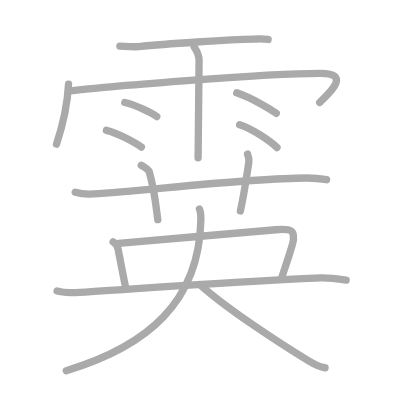
t = 0.00 s
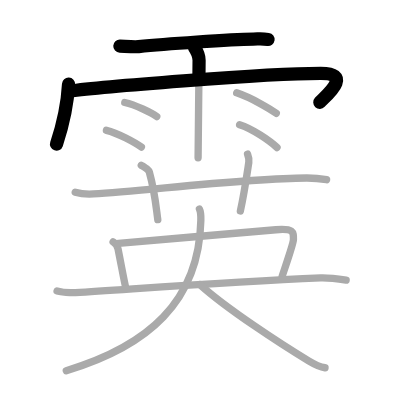
t = 3.25 s
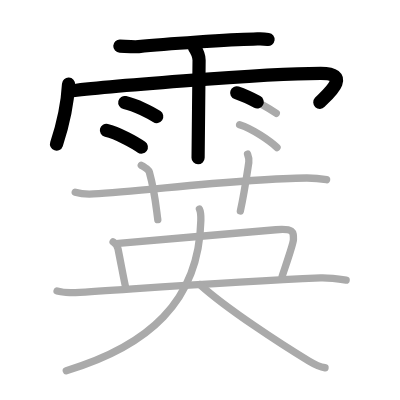
t = 6.50 s
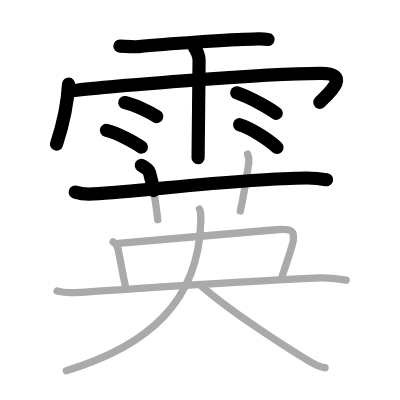
t = 9.50 s
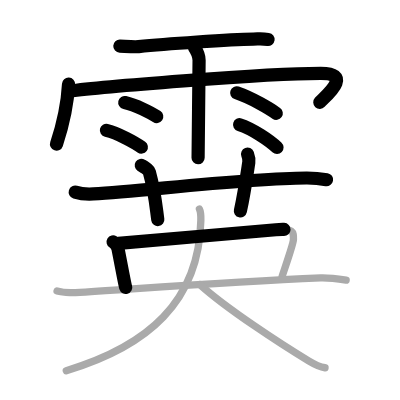
t = 12.75 s
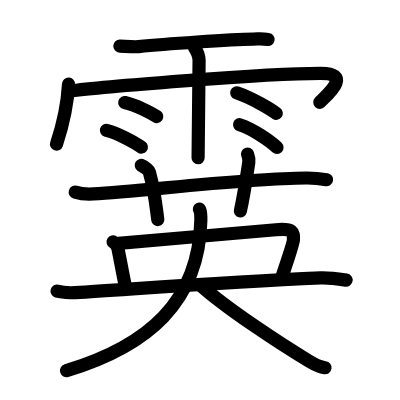
t = 16.00 s

The animated SVG that drew these frames (rendered in a browser with its animation timeline set to each time). Animation: 16 SMIL elements (animate=16); one cycle of 16.00 s.

<?xml version="1.0" standalone="no"?>
<!DOCTYPE svg PUBLIC "-//W3C//DTD SVG 1.1//EN"   "http://www.w3.org/Graphics/SVG/1.1/DTD/svg11.dtd">
<svg width="400px" height="400px"  version="1.1" xmlns="http://www.w3.org/2000/svg">
  <defs>
    <marker id="Triangle" viewBox="0 0 10 10" refX="0" refY="5" markerUnits="strokeWidth" markerWidth="3" style="stroke-opacity:0%;fill:#aaaaaa;" markerHeight="2" orient="auto">
      <path d="M 0 0 L 10 5 L 0 10 z" />
    </marker>
    
    <marker id="Arrow" viewBox="0 0 10 10" refX="5" refY="5" markerUnits="strokeWidth" markerWidth="1.8" style="stroke-opacity:0%;fill:#770000;" markerHeight="2" orient="auto">
      <path d="M 0 4 L 6 4 L 4 1 L 10 5 L 4 9 L 6 6 L 0 6 z" />
        <circle cx="5" cy="5" r="5" />
      </marker>
    
    <marker id="TriangleRed" viewBox="0 0 10 10" refX="0" refY="5" markerUnits="strokeWidth" markerWidth="3" style="stroke-opacity:0%;fill:#CC0000;" markerHeight="2" orient="auto">
      <path d="M 0 0 L 10 5 L 0 10 z" />
    </marker>
    
    <marker id="ArrowRed" viewBox="0 0 10 10" refX="5" refY="5" markerUnits="strokeWidth" markerWidth="1.8" style="stroke-opacity:0%;fill:#CC0000;" markerHeight="2" orient="auto">
      <path d="M 0 4 L 6 4 L 4 1 L 10 5 L 4 9 L 6 6 L 0 6 z" />
        <circle cx="5" cy="5" r="5" />
      </marker>
    
  </defs>
  
  <path style="fill:#ffffff; fill-opacity:100%; fill-rule:evenodd; stroke-width:0;" d="M 0 0 L 400px 0 L 400px 400px L 0 400px L 0 0" />

  <g transform="scale(3.6697247706422 3.6697247706422)">
<path style="fill:none; fill-opacity:0%; fill-rule:evenodd; stroke:#aaaaaa; stroke-opacity:100%; stroke-width: 1.5pt; stroke-linejoin:round; stroke-linecap:round;" d="M32.66 12.56c1.34 0.05 3.82 0.28 5.12 0.15c6.97-0.71 24.97-1.97 31.25-2.06c1.83-0.03 2.35-0.14 4.03 0.1"></path>
<path style="fill:none; fill-opacity:0%; fill-rule:evenodd; stroke:#aaaaaa; stroke-opacity:100%; stroke-width: 1.5pt; stroke-linejoin:round; stroke-linecap:round;" d="M18.68 22.92C18.41 28 17.1 34.13 15.4 39.27"></path>
<path style="fill:none; fill-opacity:0%; fill-rule:evenodd; stroke:#aaaaaa; stroke-opacity:100%; stroke-width: 1.5pt; stroke-linejoin:round; stroke-linecap:round;" d="M18.85 24.82c7.4-1.02 52.84-4.84 68.55-4.84c9.1 0 1.17 6.33-0.28 7.93"></path>
<path style="fill:none; fill-opacity:0%; fill-rule:evenodd; stroke:#aaaaaa; stroke-opacity:100%; stroke-width: 1.5pt; stroke-linejoin:round; stroke-linecap:round;" d="M52.92 12.82c0.91 1.36 1.31 2.26 1.33 3.6c0.01 0.48-0.27 25.27-0.27 26.59"></path>
<path style="fill:none; fill-opacity:0%; fill-rule:evenodd; stroke:#aaaaaa; stroke-opacity:100%; stroke-width: 1.5pt; stroke-linejoin:round; stroke-linecap:round;" d="M34 27.93c2.99 0.68 7.08 2.71 8.71 3.83"></path>
<path style="fill:none; fill-opacity:0%; fill-rule:evenodd; stroke:#aaaaaa; stroke-opacity:100%; stroke-width: 1.5pt; stroke-linejoin:round; stroke-linecap:round;" d="M29 35.51c3.08 0.72 7.84 3.37 9.52 4.57"></path>
<path style="fill:none; fill-opacity:0%; fill-rule:evenodd; stroke:#aaaaaa; stroke-opacity:100%; stroke-width: 1.5pt; stroke-linejoin:round; stroke-linecap:round;" d="M64.5 25.3c4.25 1.46 9.07 4.37 10.78 5.58"></path>
<path style="fill:none; fill-opacity:0%; fill-rule:evenodd; stroke:#aaaaaa; stroke-opacity:100%; stroke-width: 1.5pt; stroke-linejoin:round; stroke-linecap:round;" d="M65.29 33.98c3.51 1.1 8.29 4.38 10.2 6.21"></path>
<path style="fill:none; fill-opacity:0%; fill-rule:evenodd; stroke:#aaaaaa; stroke-opacity:100%; stroke-width: 1.5pt; stroke-linejoin:round; stroke-linecap:round;" d="M20.5 52.37c1.56 0.48 3.38 0.57 4.95 0.48c14.37-0.87 41.52-4.29 58.08-4.35c2.61-0.01 4.17 0.23 5.47 0.46"></path>
<path style="fill:none; fill-opacity:0%; fill-rule:evenodd; stroke:#aaaaaa; stroke-opacity:100%; stroke-width: 1.5pt; stroke-linejoin:round; stroke-linecap:round;" d="M38.5 45.05c1.54 0.97 2.03 1.26 2.2 1.85c1.54 5.56 1.8 9.35 2.3 12.95"></path>
<path style="fill:none; fill-opacity:0%; fill-rule:evenodd; stroke:#aaaaaa; stroke-opacity:100%; stroke-width: 1.5pt; stroke-linejoin:round; stroke-linecap:round;" d="M67.46 42c0.29 0.75 0.49 1.27 0.34 2.24C67 49.5 66.5 53 65.5 57.49"></path>
<path style="fill:none; fill-opacity:0%; fill-rule:evenodd; stroke:#aaaaaa; stroke-opacity:100%; stroke-width: 1.5pt; stroke-linejoin:round; stroke-linecap:round;" d="M30.82 65.92c1.06 0.64 1.2 1.14 1.35 1.92c1.08 5.47 1.82 9.61 2.09 10.5"></path>
<path style="fill:none; fill-opacity:0%; fill-rule:evenodd; stroke:#aaaaaa; stroke-opacity:100%; stroke-width: 1.5pt; stroke-linejoin:round; stroke-linecap:round;" d="M32.28 66.32c3.6-0.26 38.02-3.34 42.89-3.72c4.87-0.39 4.82 0.58 4.79 2.71c-0.02 1.2-2.68 8.68-3.1 10.1"></path>
<path style="fill:none; fill-opacity:0%; fill-rule:evenodd; stroke:#aaaaaa; stroke-opacity:100%; stroke-width: 1.5pt; stroke-linejoin:round; stroke-linecap:round;" d="M15.55 79.32c1.07 0.3 3.82 0.48 4.99 0.41c16.17-0.99 40.85-2.9 66.86-4.02c1.48-0.06 3.59 0.11 6.92 0.62"></path>
<path style="fill:none; fill-opacity:0%; fill-rule:evenodd; stroke:#aaaaaa; stroke-opacity:100%; stroke-width: 1.5pt; stroke-linejoin:round; stroke-linecap:round;" d="M54.35 56.98c0.4 0.77 0.41 1.79 0.38 3.08c-0.48 22.2-14.5 34.27-36.67 40.95"></path>
<path style="fill:none; fill-opacity:0%; fill-rule:evenodd; stroke:#aaaaaa; stroke-opacity:100%; stroke-width: 1.5pt; stroke-linejoin:round; stroke-linecap:round;" d="M54.51 77.59c7.3 6.6 22.3 16.34 29.59 20.75c2.48 1.5 3.34 1.72 4.47 1.87"></path>

<path style="fill:none; fill-opacity:0%; fill-rule:evenodd; stroke:#000000; stroke-opacity:100%; stroke-width: 2.7pt; stroke-linejoin:round; stroke-linecap:round;" d="M32.66 12.56c1.34 0.05 3.82 0.28 5.12 0.15c6.97-0.71 24.97-1.97 31.25-2.06c1.83-0.03 2.35-0.14 4.03 0.1" pathLength="100" stroke-dashoffset="100" stroke-dasharray="100 105"><animate id="dashAnim1" attributeName="stroke-dashoffset" from="100" to="0" dur="1s" calcMode="linear" fill="freeze"/></path>
<path style="fill:none; fill-opacity:0%; fill-rule:evenodd; stroke:#000000; stroke-opacity:100%; stroke-width: 2.7pt; stroke-linejoin:round; stroke-linecap:round;" d="M18.68 22.92C18.41 28 17.1 34.13 15.4 39.27" pathLength="100" stroke-dashoffset="100" stroke-dasharray="100 105"><animate id="dashAnim2" attributeName="stroke-dashoffset" from="100" to="0" dur="1s" calcMode="linear" begin="dashAnim1.end" fill="freeze"/></path>
<path style="fill:none; fill-opacity:0%; fill-rule:evenodd; stroke:#000000; stroke-opacity:100%; stroke-width: 2.7pt; stroke-linejoin:round; stroke-linecap:round;" d="M18.85 24.82c7.4-1.02 52.84-4.84 68.55-4.84c9.1 0 1.17 6.33-0.28 7.93" pathLength="100" stroke-dashoffset="100" stroke-dasharray="100 105"><animate id="dashAnim3" attributeName="stroke-dashoffset" from="100" to="0" dur="1s" calcMode="linear" begin="dashAnim2.end" fill="freeze"/></path>
<path style="fill:none; fill-opacity:0%; fill-rule:evenodd; stroke:#000000; stroke-opacity:100%; stroke-width: 2.7pt; stroke-linejoin:round; stroke-linecap:round;" d="M52.92 12.82c0.91 1.36 1.31 2.26 1.33 3.6c0.01 0.48-0.27 25.27-0.27 26.59" pathLength="100" stroke-dashoffset="100" stroke-dasharray="100 105"><animate id="dashAnim4" attributeName="stroke-dashoffset" from="100" to="0" dur="1s" calcMode="linear" begin="dashAnim3.end" fill="freeze"/></path>
<path style="fill:none; fill-opacity:0%; fill-rule:evenodd; stroke:#000000; stroke-opacity:100%; stroke-width: 2.7pt; stroke-linejoin:round; stroke-linecap:round;" d="M34 27.93c2.99 0.68 7.08 2.71 8.71 3.83" pathLength="100" stroke-dashoffset="100" stroke-dasharray="100 105"><animate id="dashAnim5" attributeName="stroke-dashoffset" from="100" to="0" dur="1s" calcMode="linear" begin="dashAnim4.end" fill="freeze"/></path>
<path style="fill:none; fill-opacity:0%; fill-rule:evenodd; stroke:#000000; stroke-opacity:100%; stroke-width: 2.7pt; stroke-linejoin:round; stroke-linecap:round;" d="M29 35.51c3.08 0.72 7.84 3.37 9.52 4.57" pathLength="100" stroke-dashoffset="100" stroke-dasharray="100 105"><animate id="dashAnim6" attributeName="stroke-dashoffset" from="100" to="0" dur="1s" calcMode="linear" begin="dashAnim5.end" fill="freeze"/></path>
<path style="fill:none; fill-opacity:0%; fill-rule:evenodd; stroke:#000000; stroke-opacity:100%; stroke-width: 2.7pt; stroke-linejoin:round; stroke-linecap:round;" d="M64.5 25.3c4.25 1.46 9.07 4.37 10.78 5.58" pathLength="100" stroke-dashoffset="100" stroke-dasharray="100 105"><animate id="dashAnim7" attributeName="stroke-dashoffset" from="100" to="0" dur="1s" calcMode="linear" begin="dashAnim6.end" fill="freeze"/></path>
<path style="fill:none; fill-opacity:0%; fill-rule:evenodd; stroke:#000000; stroke-opacity:100%; stroke-width: 2.7pt; stroke-linejoin:round; stroke-linecap:round;" d="M65.29 33.98c3.51 1.1 8.29 4.38 10.2 6.21" pathLength="100" stroke-dashoffset="100" stroke-dasharray="100 105"><animate id="dashAnim8" attributeName="stroke-dashoffset" from="100" to="0" dur="1s" calcMode="linear" begin="dashAnim7.end" fill="freeze"/></path>
<path style="fill:none; fill-opacity:0%; fill-rule:evenodd; stroke:#000000; stroke-opacity:100%; stroke-width: 2.7pt; stroke-linejoin:round; stroke-linecap:round;" d="M20.5 52.37c1.56 0.48 3.38 0.57 4.95 0.48c14.37-0.87 41.52-4.29 58.08-4.35c2.61-0.01 4.17 0.23 5.47 0.46" pathLength="100" stroke-dashoffset="100" stroke-dasharray="100 105"><animate id="dashAnim9" attributeName="stroke-dashoffset" from="100" to="0" dur="1s" calcMode="linear" begin="dashAnim8.end" fill="freeze"/></path>
<path style="fill:none; fill-opacity:0%; fill-rule:evenodd; stroke:#000000; stroke-opacity:100%; stroke-width: 2.7pt; stroke-linejoin:round; stroke-linecap:round;" d="M38.5 45.05c1.54 0.97 2.03 1.26 2.2 1.85c1.54 5.56 1.8 9.35 2.3 12.95" pathLength="100" stroke-dashoffset="100" stroke-dasharray="100 105"><animate id="dashAnim10" attributeName="stroke-dashoffset" from="100" to="0" dur="1s" calcMode="linear" begin="dashAnim9.end" fill="freeze"/></path>
<path style="fill:none; fill-opacity:0%; fill-rule:evenodd; stroke:#000000; stroke-opacity:100%; stroke-width: 2.7pt; stroke-linejoin:round; stroke-linecap:round;" d="M67.46 42c0.29 0.75 0.49 1.27 0.34 2.24C67 49.5 66.5 53 65.5 57.49" pathLength="100" stroke-dashoffset="100" stroke-dasharray="100 105"><animate id="dashAnim11" attributeName="stroke-dashoffset" from="100" to="0" dur="1s" calcMode="linear" begin="dashAnim10.end" fill="freeze"/></path>
<path style="fill:none; fill-opacity:0%; fill-rule:evenodd; stroke:#000000; stroke-opacity:100%; stroke-width: 2.7pt; stroke-linejoin:round; stroke-linecap:round;" d="M30.82 65.92c1.06 0.64 1.2 1.14 1.35 1.92c1.08 5.47 1.82 9.61 2.09 10.5" pathLength="100" stroke-dashoffset="100" stroke-dasharray="100 105"><animate id="dashAnim12" attributeName="stroke-dashoffset" from="100" to="0" dur="1s" calcMode="linear" begin="dashAnim11.end" fill="freeze"/></path>
<path style="fill:none; fill-opacity:0%; fill-rule:evenodd; stroke:#000000; stroke-opacity:100%; stroke-width: 2.7pt; stroke-linejoin:round; stroke-linecap:round;" d="M32.28 66.32c3.6-0.26 38.02-3.34 42.89-3.72c4.87-0.39 4.82 0.58 4.79 2.71c-0.02 1.2-2.68 8.68-3.1 10.1" pathLength="100" stroke-dashoffset="100" stroke-dasharray="100 105"><animate id="dashAnim13" attributeName="stroke-dashoffset" from="100" to="0" dur="1s" calcMode="linear" begin="dashAnim12.end" fill="freeze"/></path>
<path style="fill:none; fill-opacity:0%; fill-rule:evenodd; stroke:#000000; stroke-opacity:100%; stroke-width: 2.7pt; stroke-linejoin:round; stroke-linecap:round;" d="M15.55 79.32c1.07 0.3 3.82 0.48 4.99 0.41c16.17-0.99 40.85-2.9 66.86-4.02c1.48-0.06 3.59 0.11 6.92 0.62" pathLength="100" stroke-dashoffset="100" stroke-dasharray="100 105"><animate id="dashAnim14" attributeName="stroke-dashoffset" from="100" to="0" dur="1s" calcMode="linear" begin="dashAnim13.end" fill="freeze"/></path>
<path style="fill:none; fill-opacity:0%; fill-rule:evenodd; stroke:#000000; stroke-opacity:100%; stroke-width: 2.7pt; stroke-linejoin:round; stroke-linecap:round;" d="M54.35 56.98c0.4 0.77 0.41 1.79 0.38 3.08c-0.48 22.2-14.5 34.27-36.67 40.95" pathLength="100" stroke-dashoffset="100" stroke-dasharray="100 105"><animate id="dashAnim15" attributeName="stroke-dashoffset" from="100" to="0" dur="1s" calcMode="linear" begin="dashAnim14.end" fill="freeze"/></path>
<path style="fill:none; fill-opacity:0%; fill-rule:evenodd; stroke:#000000; stroke-opacity:100%; stroke-width: 2.7pt; stroke-linejoin:round; stroke-linecap:round;" d="M54.51 77.59c7.3 6.6 22.3 16.34 29.59 20.75c2.48 1.5 3.34 1.72 4.47 1.87" pathLength="100" stroke-dashoffset="100" stroke-dasharray="100 105"><animate id="dashAnim16" attributeName="stroke-dashoffset" from="100" to="0" dur="1s" calcMode="linear" begin="dashAnim15.end" fill="freeze"/></path>

</g>

</svg>  
          
